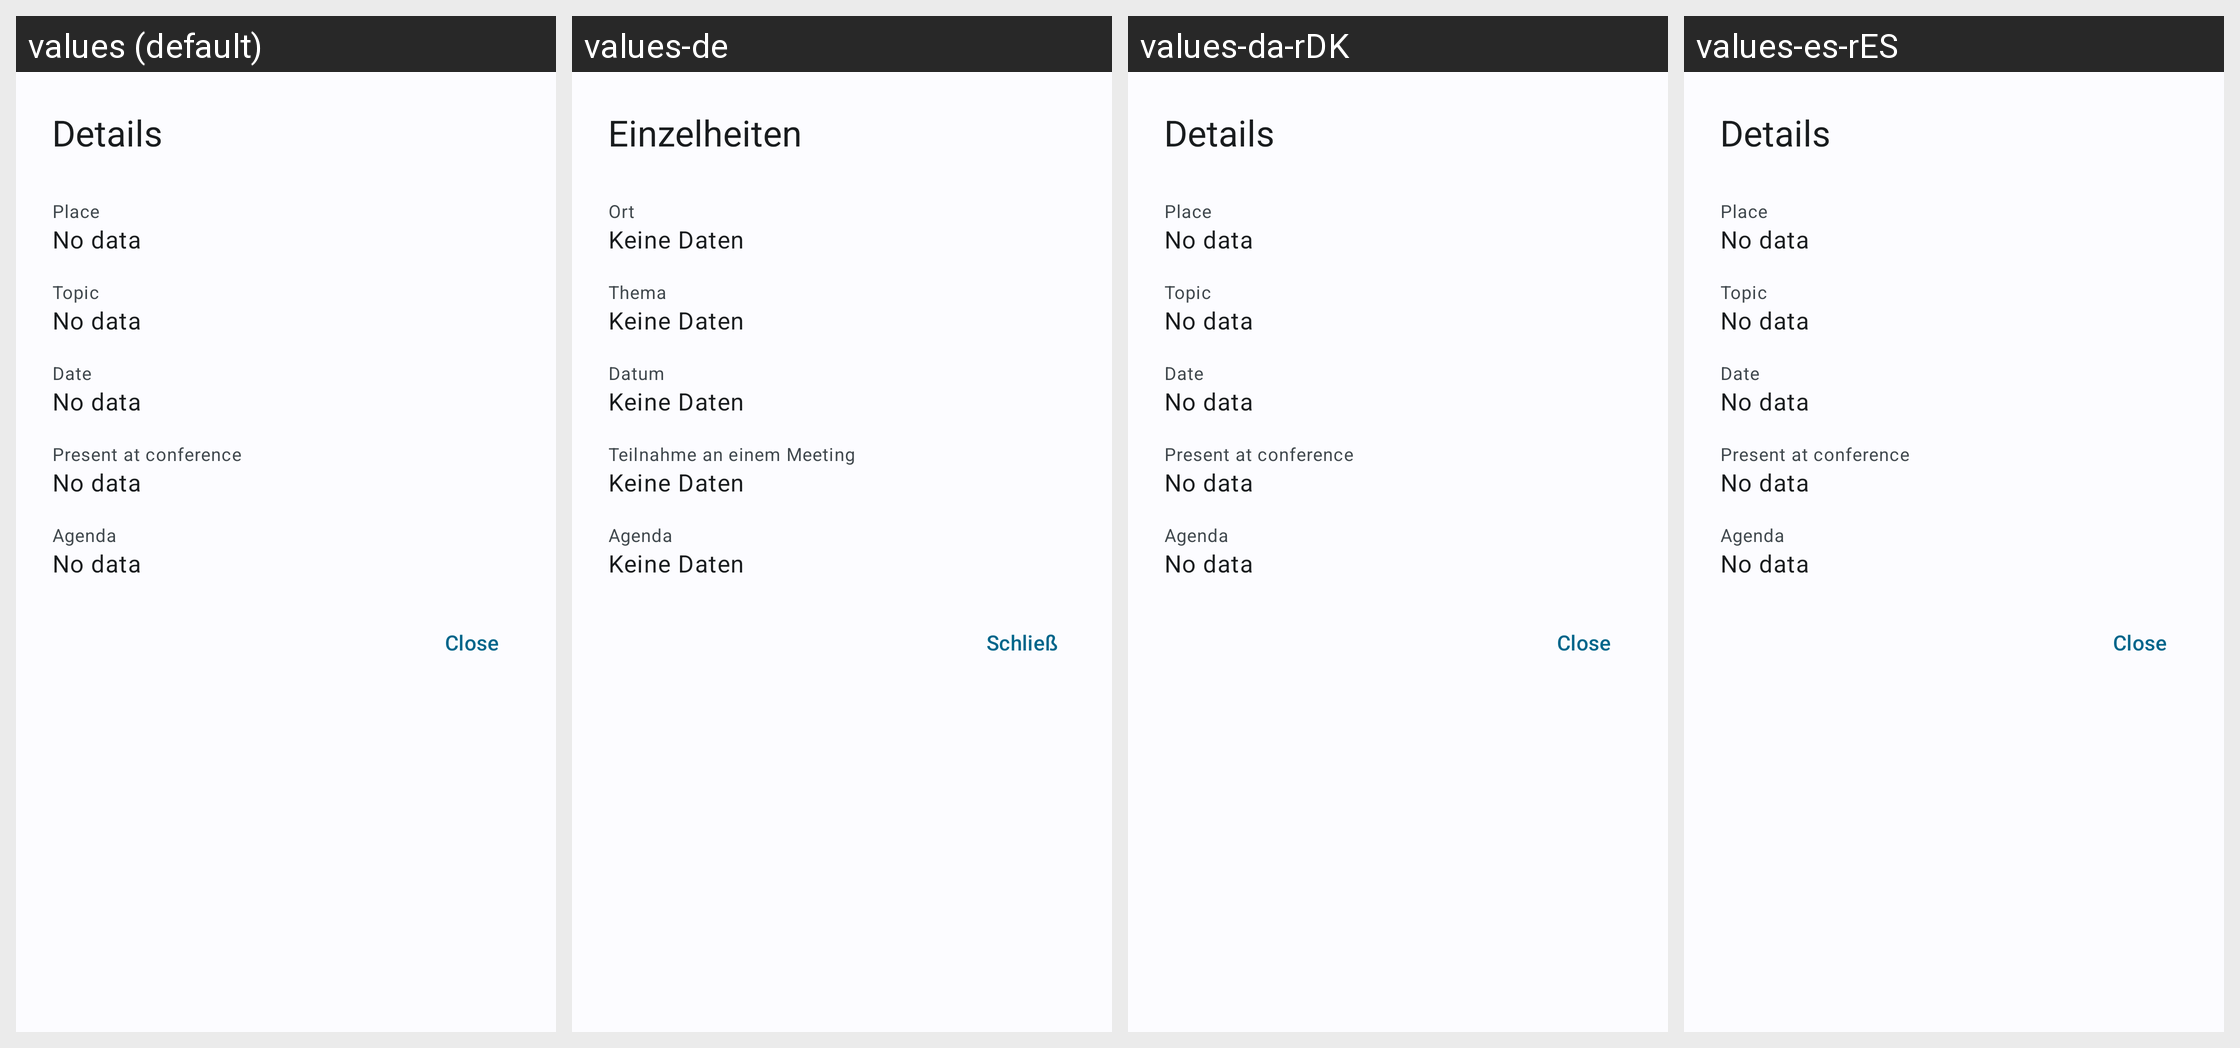

The Android screen above is rendered under several locales of the same app. Produce the string resources it draws, with the default and per-locale values.
Android screen res/layout/dialog_conference.xml rendered under 4 locales, left to right: values (default), values-de, values-da-rDK, values-es-rES. Device: Nexus 5 (rendered at 1080×1920; each locale shown at half size, 540×960, under a caption strip naming it); theme WulkanowyTheme.
Other locales in the repository, not shown: values-cs, values-cs-rCZ, values-csb-rPL, values-it-rIT, values-lt, values-pl, values-ru, values-sk, values-sk-rSK, values-uk.
Strings drawn on this screen, with the default value and each locale's value (text and hints the layout hard-codes, and strings that could not be matched under every locale, appear in the picture but are not listed):

all_details
  values: Details
  values-de: Einzelheiten
  values-da-rDK: Details
  values-es-rES: Details

conference_place
  values: Place
  values-de: Ort
  values-da-rDK: Place
  values-es-rES: Place

all_no_data
  values: No data
  values-de: Keine Daten
  values-da-rDK: No data
  values-es-rES: No data

conference_topic
  values: Topic
  values-de: Thema
  values-da-rDK: Topic
  values-es-rES: Topic

all_date
  values: Date
  values-de: Datum
  values-da-rDK: Date
  values-es-rES: Date

conferences_present
  values: Present at conference
  values-de: Teilnahme an einem Meeting
  values-da-rDK: Present at conference
  values-es-rES: Present at conference

conference_agenda
  values: Agenda
  values-de: Agenda
  values-da-rDK: Agenda
  values-es-rES: Agenda

all_close
  values: Close
  values-de: Schließ
  values-da-rDK: Close
  values-es-rES: Close
